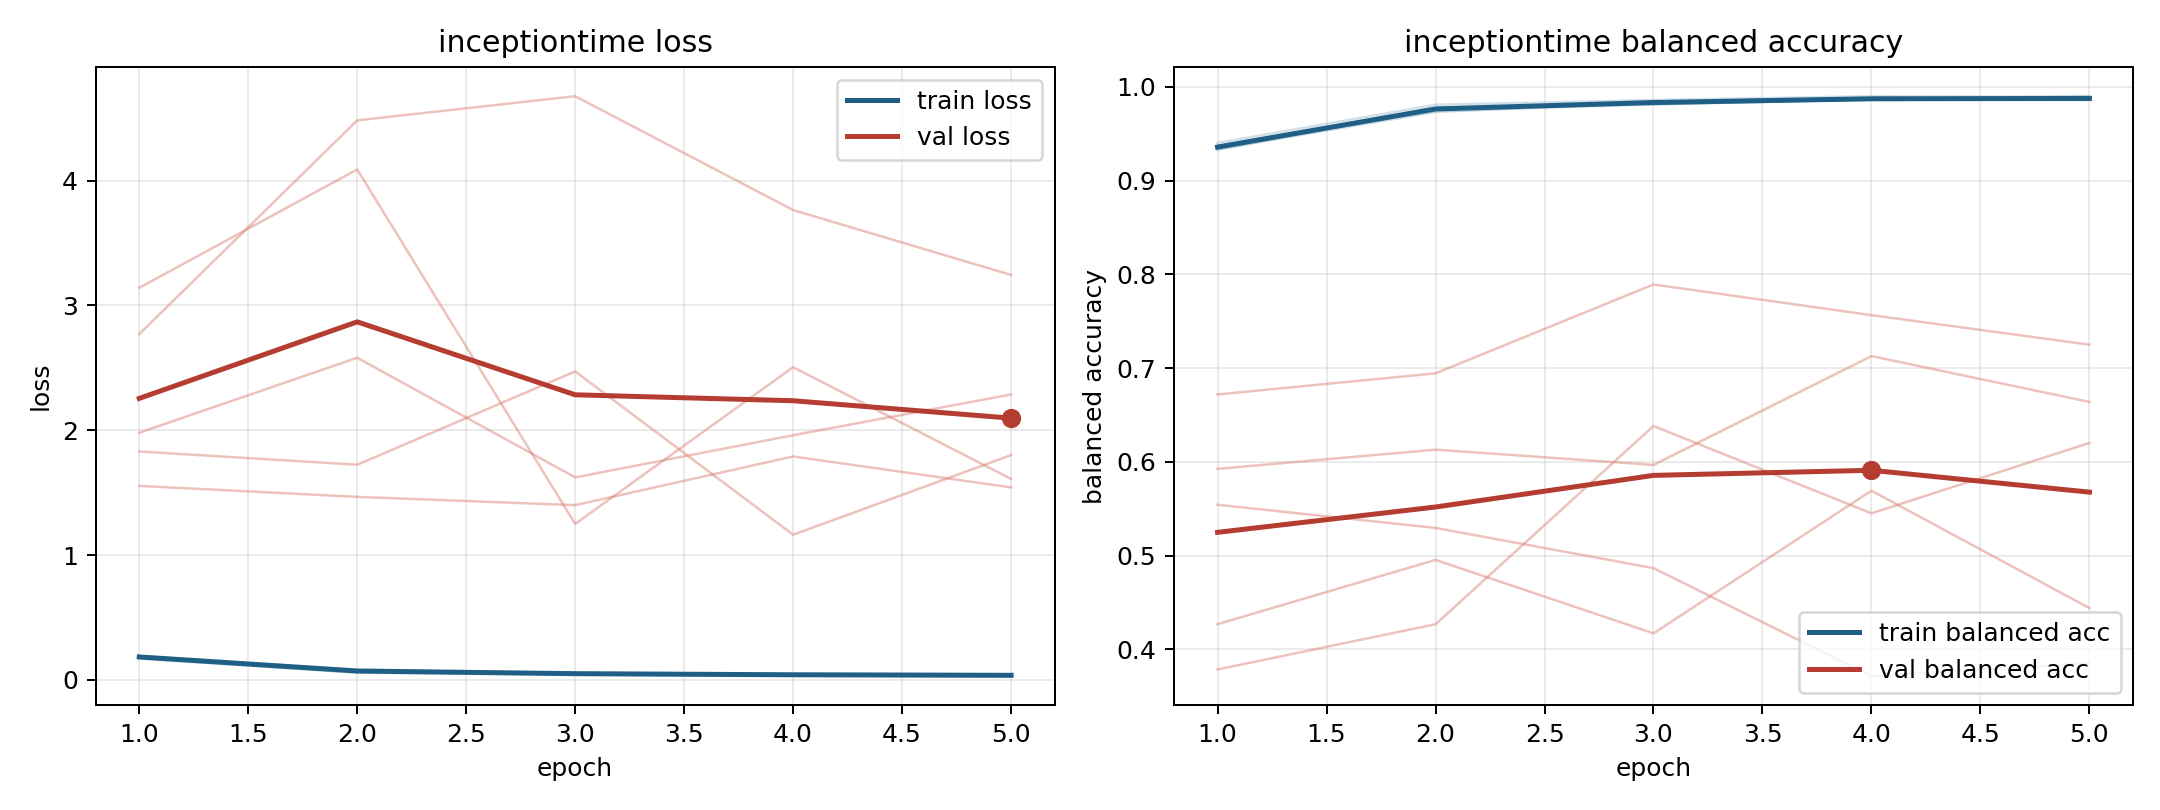

The data file committed next to this chart (first rows):
model, fold, epoch, train_loss, train_balanced_accuracy, val_loss, val_balanced_accuracy
inceptiontime, 1, 1, 0.186, 0.9356, 1.83, 0.5926
inceptiontime, 1, 2, 0.07531, 0.9741, 1.724, 0.6131
inceptiontime, 1, 3, 0.05273, 0.9812, 2.472, 0.5968
inceptiontime, 1, 4, 0.04112, 0.9866, 1.163, 0.7128
inceptiontime, 1, 5, 0.03029, 0.99, 1.801, 0.664
inceptiontime, 2, 1, 0.1899, 0.9326, 3.142, 0.3787
inceptiontime, 2, 2, 0.07056, 0.9774, 4.09, 0.4269
inceptiontime, 2, 3, 0.05603, 0.9813, 1.25, 0.6383
inceptiontime, 2, 4, 0.04857, 0.987, 2.506, 0.5452
inceptiontime, 2, 5, 0.04414, 0.9863, 1.61, 0.6202
inceptiontime, 3, 1, 0.1701, 0.9401, 2.771, 0.427
inceptiontime, 3, 2, 0.05734, 0.9809, 4.483, 0.4955
inceptiontime, 3, 3, 0.04214, 0.9858, 4.677, 0.4172
inceptiontime, 3, 4, 0.03308, 0.99, 3.765, 0.5693
inceptiontime, 3, 5, 0.03164, 0.9894, 3.244, 0.4442
inceptiontime, 4, 1, 0.1798, 0.9367, 1.554, 0.6719
inceptiontime, 4, 2, 0.06987, 0.9766, 1.466, 0.6945
inceptiontime, 4, 3, 0.04965, 0.9841, 1.4, 0.7892
inceptiontime, 4, 4, 0.04094, 0.9861, 1.79, 0.7565
inceptiontime, 4, 5, 0.03962, 0.9863, 1.542, 0.725
inceptiontime, 5, 1, 0.1923, 0.9337, 1.98, 0.5543
inceptiontime, 5, 2, 0.08205, 0.9731, 2.581, 0.5296
inceptiontime, 5, 3, 0.04871, 0.9837, 1.623, 0.4867
inceptiontime, 5, 4, 0.04043, 0.9863, 1.96, 0.3716
inceptiontime, 5, 5, 0.03739, 0.9859, 2.287, 0.3855
